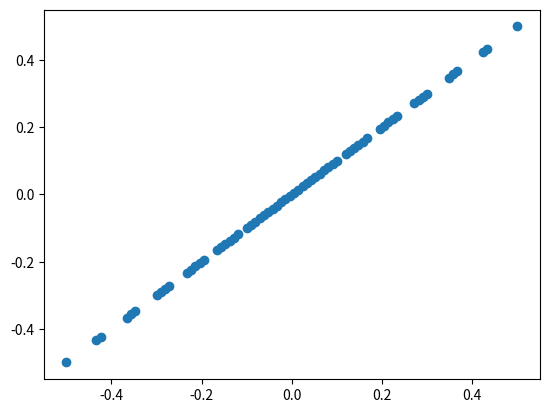

Here is the Python script that generated this plot:
import matplotlib.pyplot as plt
import numpy as np

np.random.seed(0)

C = [
    [x, y]
    for x in [-3.5, -2.5, -1.5, -0.5, 0.5, 1.5, 2.5, 3.5]
    for y in [-3.5, -2.5, -1.5, -0.5, 0.5, 1.5, 2.5, 3.5]
]
print(C)

x1 = 0.0
y1 = 0.0
x2 = 8.0
y2 = 7.0
X = [
    [
        (c[1] - y1 + x1 * (y2 - y1) / (x2 - x1) - c[0] * (x2 - x1) / (y2 - y1)) /
        ((y2 - y1) / (x2 - x1) - (x2 - x1) / (y2 - y1)),
        0
    ]
    for c in C
]
X = [
    [
        c[0],
        y1 + (y2 - y1) / (x2 - x1) * (c[0] - x1)
    ]
    for c in X
]
x = [c[0] for c in X]
y = [c[1] for c in X]
mean_x = sum(x) / len(x)
mean_y = sum(y) / len(y)
x = [(mean_x - c) / (max(x) - min(x)) for c in x]
y = [(mean_y - c) / (max(y) - min(y)) for c in y]
d = []
for a in range(len(x)):
    sign = 1. if x[a] >= 0. else -1.
    d.append([2 * sign * (x[a] ** 2 + y[a] ** 2), C[a][0], C[a][1]])
result = sorted(d, key=lambda k: k[0])
print(result)
plt.scatter(x, y)
plt.show()
